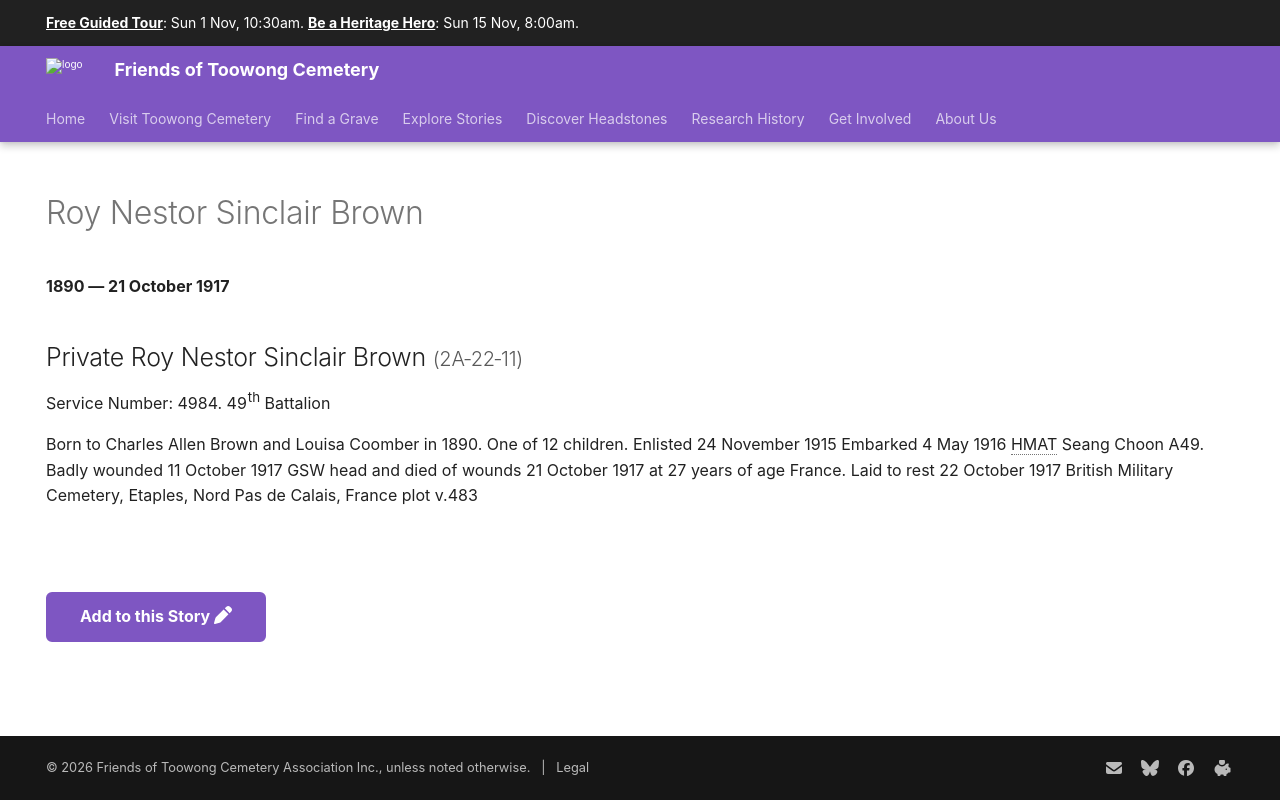

repository: 1871fotc/1871fotc.github.io · page: research/roy-nestor-sinclair-brown/index.html · generator: mkdocs

---
title: Roy Nestor Sinclair Brown
hide:
  - toc
  - navigation 
---

# Roy Nestor Sinclair Brown

**1890 — 21 October 1917**

--8<-- "snippets/roy-nestor-sinclair-brown.md"

--8<-- "snippets/add-to-this-story.md"
